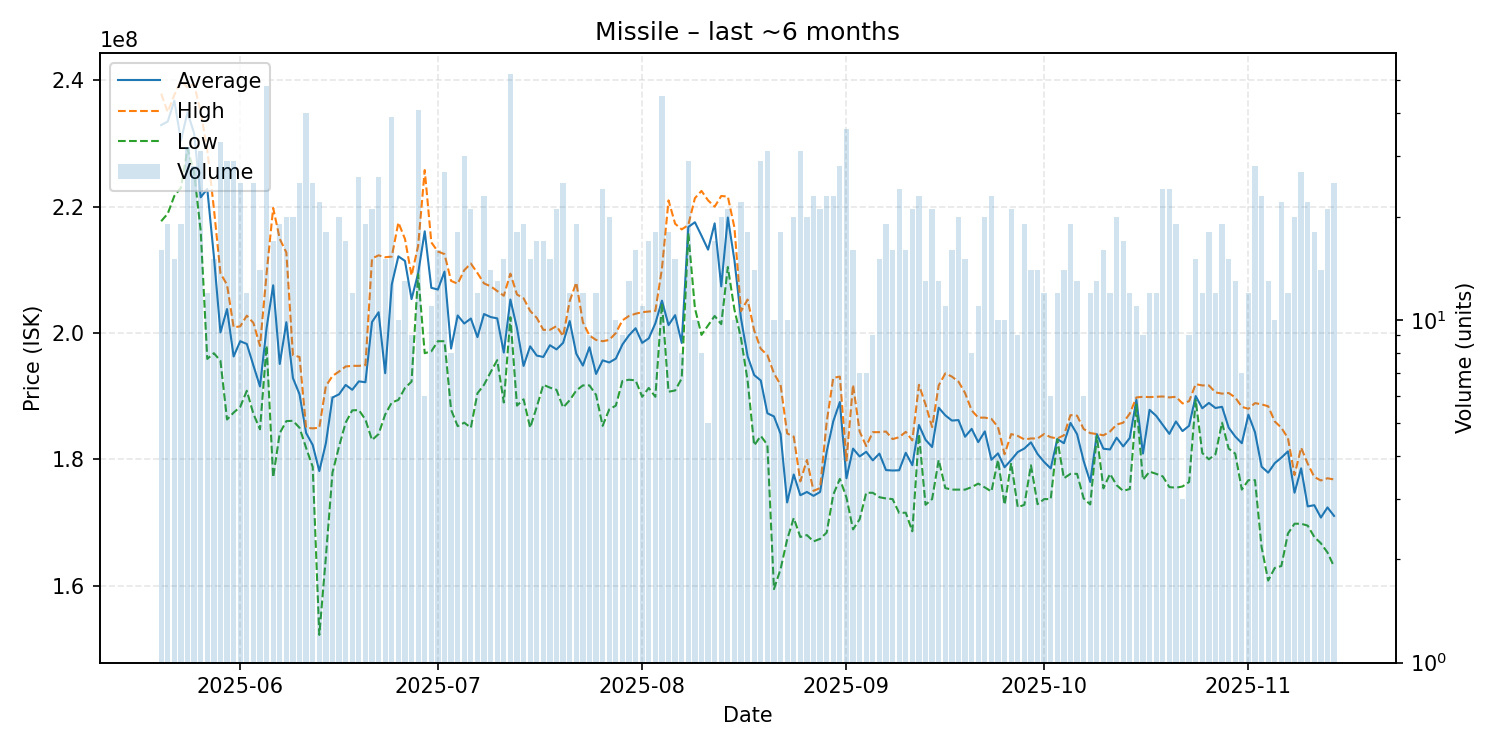

Data behind this chart, as committed beside it:
date, average, highest, lowest, order_count, volume
2025-05-20, 232925000, 237900000, 217700000, 16, 16
2025-05-21, 233484211, 235000000, 218900000, 17, 19
2025-05-22, 236793333, 237700000, 221700000, 15, 15
2025-05-23, 230468421, 239950000, 223000000, 17, 19
2025-05-24, 234953125, 238900000, 229200000, 27, 32
2025-05-25, 231614286, 239400000, 225450000, 26, 28
2025-05-26, 221490323, 235000000, 216200000, 23, 31
2025-05-27, 222808333, 229000000, 195900000, 9, 12
2025-05-28, 212186667, 219750000, 196800000, 15, 15
2025-05-29, 200096970, 209450000, 195600000, 27, 33
2025-05-30, 203793103, 207650000, 186300000, 26, 29
2025-05-31, 196286207, 200900000, 187400000, 22, 29
2025-06-01, 198700000, 201050000, 188300000, 24, 25
2025-06-02, 198266667, 202750000, 190850000, 12, 12
2025-06-03, 194860000, 201600000, 187200000, 25, 25
2025-06-04, 191535714, 197950000, 184750000, 14, 14
2025-06-05, 200783333, 209400000, 198000000, 39, 48
2025-06-06, 207552941, 219800000, 177150000, 17, 17
2025-06-07, 195100000, 214900000, 184150000, 19, 19
2025-06-08, 201710000, 212750000, 186050000, 20, 20
2025-06-09, 192865000, 196500000, 186100000, 20, 20
2025-06-10, 190300000, 196200000, 185000000, 23, 25
2025-06-11, 184170000, 185000000, 181800000, 27, 40
2025-06-12, 182272000, 184900000, 178800000, 24, 25
2025-06-13, 178136364, 185000000, 152200000, 20, 22
2025-06-14, 182550000, 191600000, 164550000, 18, 18
2025-06-15, 189783333, 193200000, 177900000, 6, 6
2025-06-16, 190295000, 193900000, 182050000, 20, 20
2025-06-17, 191776471, 194700000, 185800000, 17, 17
2025-06-18, 191008333, 194800000, 187750000, 12, 12
2025-06-19, 192342308, 194800000, 187800000, 22, 26
2025-06-20, 192205263, 194900000, 186300000, 15, 19
2025-06-21, 201738095, 211800000, 183050000, 21, 21
2025-06-22, 203288462, 212300000, 184000000, 20, 26
2025-06-23, 193633333, 212000000, 187100000, 14, 15
2025-06-24, 207702564, 212100000, 189000000, 39, 39
2025-06-25, 212140000, 217500000, 189400000, 10, 10
2025-06-26, 211415385, 214900000, 191300000, 13, 13
2025-06-27, 205366667, 209100000, 192300000, 9, 9
2025-06-28, 209439024, 213800000, 209300000, 40, 41
2025-06-29, 216100000, 225800000, 196800000, 6, 6
2025-06-30, 207154545, 214350000, 197100000, 11, 11
2025-07-01, 206881250, 212900000, 198700000, 15, 16
2025-07-02, 209722222, 212500000, 198700000, 24, 27
2025-07-03, 197537500, 208250000, 187850000, 8, 8
2025-07-04, 202777778, 207800000, 185250000, 17, 18
2025-07-05, 201503333, 209950000, 185800000, 28, 30
2025-07-06, 202290476, 211000000, 185000000, 20, 21
2025-07-07, 199350000, 209500000, 190450000, 12, 12
2025-07-08, 203004348, 207850000, 191800000, 23, 23
2025-07-09, 202528571, 207400000, 193800000, 13, 14
2025-07-10, 202315385, 206650000, 195700000, 13, 13
2025-07-11, 196900000, 205900000, 189000000, 14, 15
2025-07-12, 205300000, 209400000, 202500000, 48, 52
2025-07-13, 200772222, 206100000, 188500000, 18, 18
2025-07-14, 194784211, 205500000, 189500000, 19, 19
2025-07-15, 197893333, 203500000, 185000000, 15, 15
2025-07-16, 196423529, 202400000, 188300000, 14, 17
2025-07-17, 196205882, 200500000, 191800000, 15, 17
2025-07-18, 198066667, 200500000, 191350000, 15, 15
... 119 more rows
